Run: headless pygame with SDL's dummy video driver; simulated clock (each Clock.tick advances the game by its frame time, no real sleeping); random seed 0; keys injected as events and as key.get_pressed() state; no mouse input.
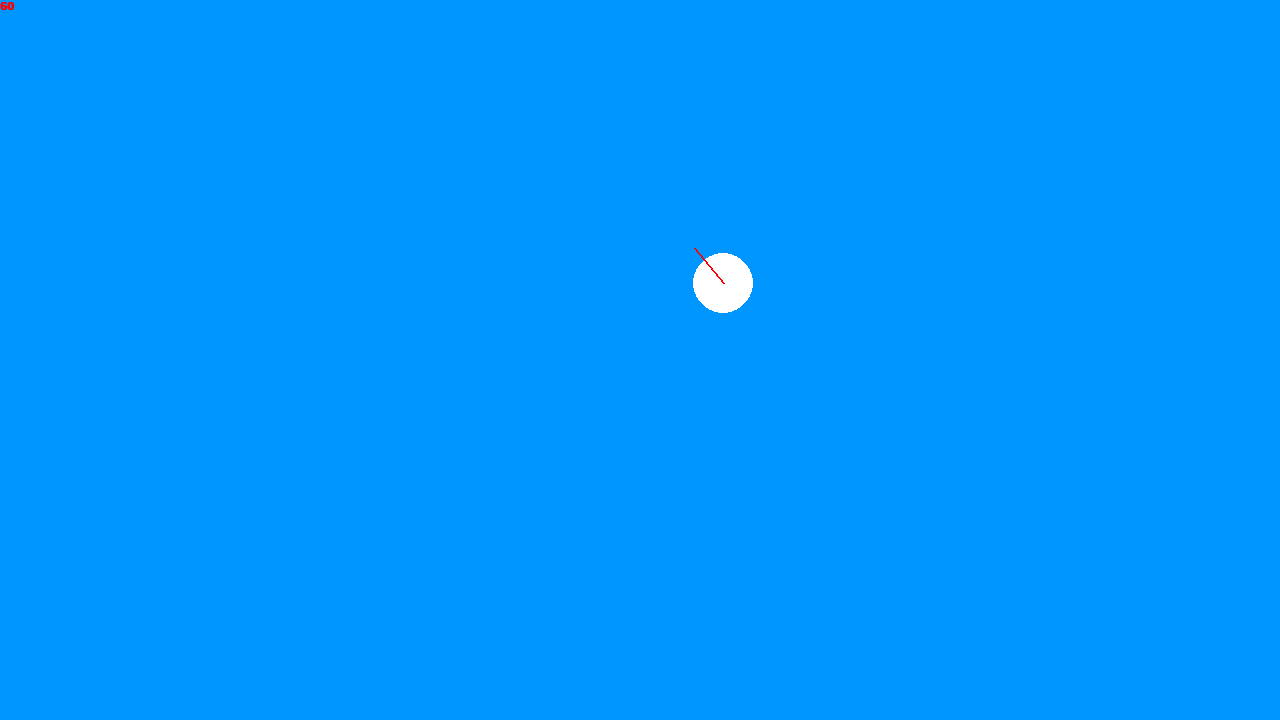
Frame 1 of 4 · flips 1–60 · no input
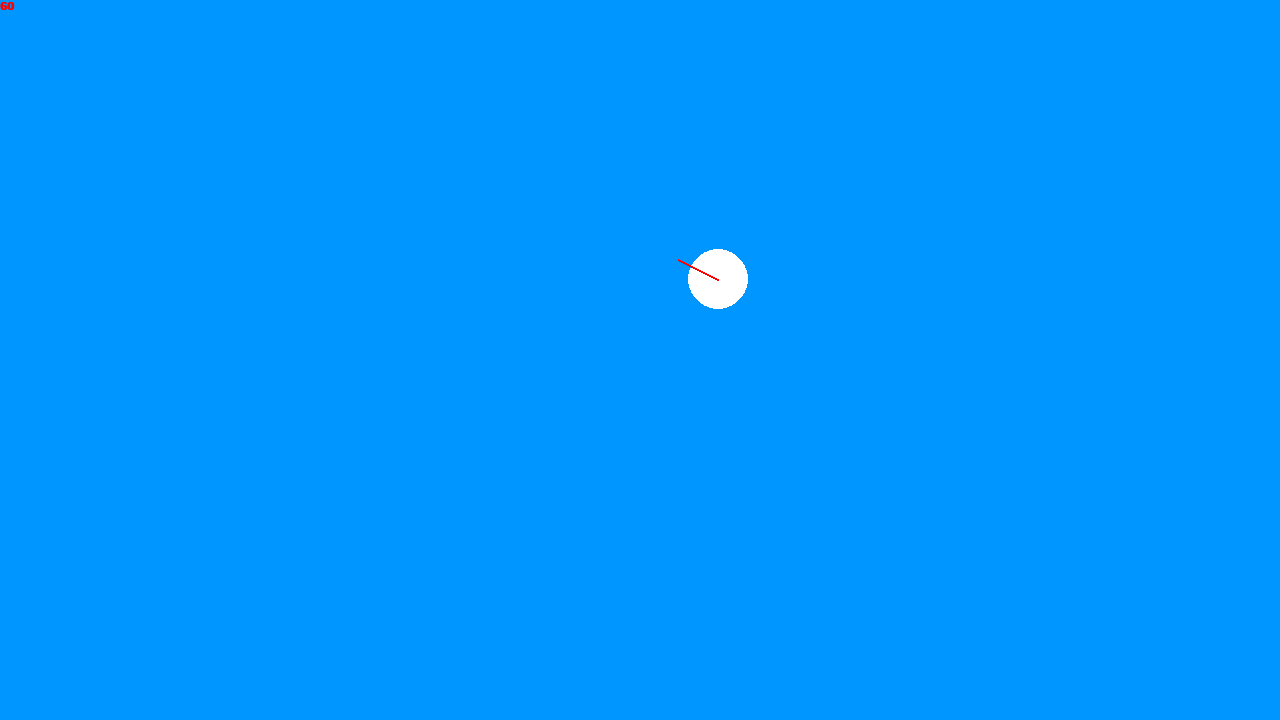
Frame 2 of 4 · flips 61–180 · tapped SPACE, RETURN · held RIGHT (→), D
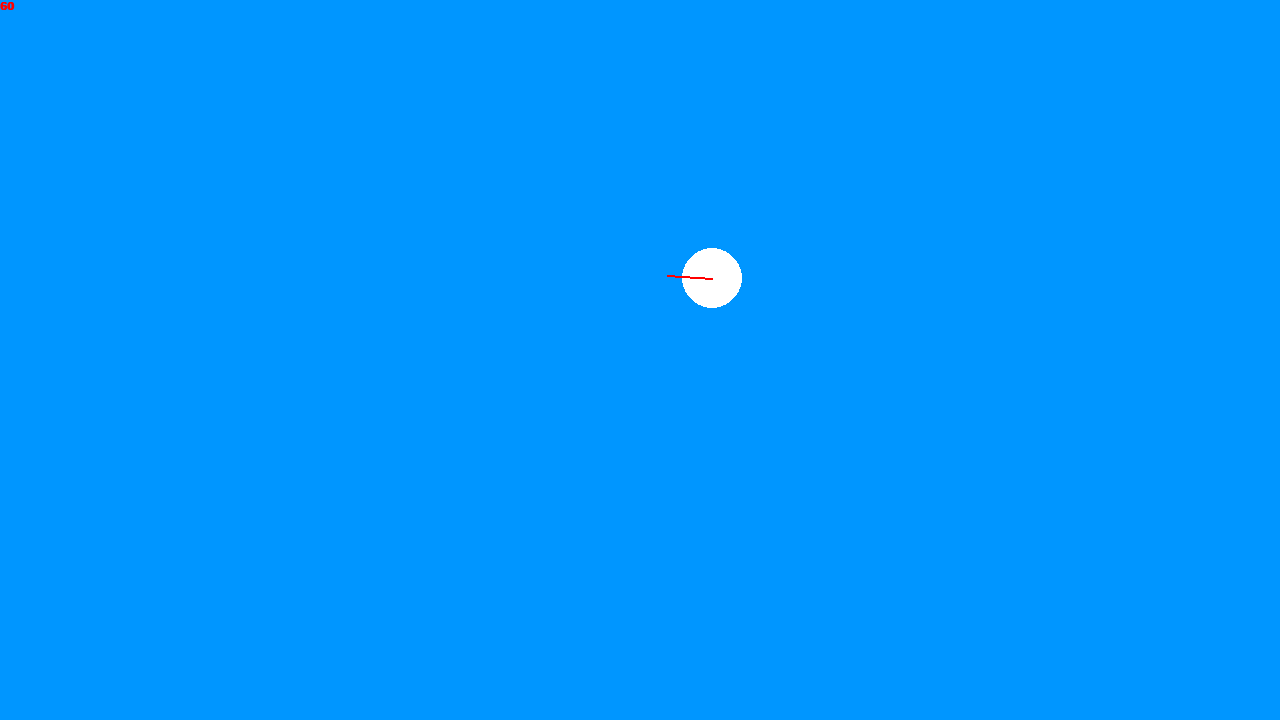
Frame 3 of 4 · flips 181–300 · held DOWN (↓), S
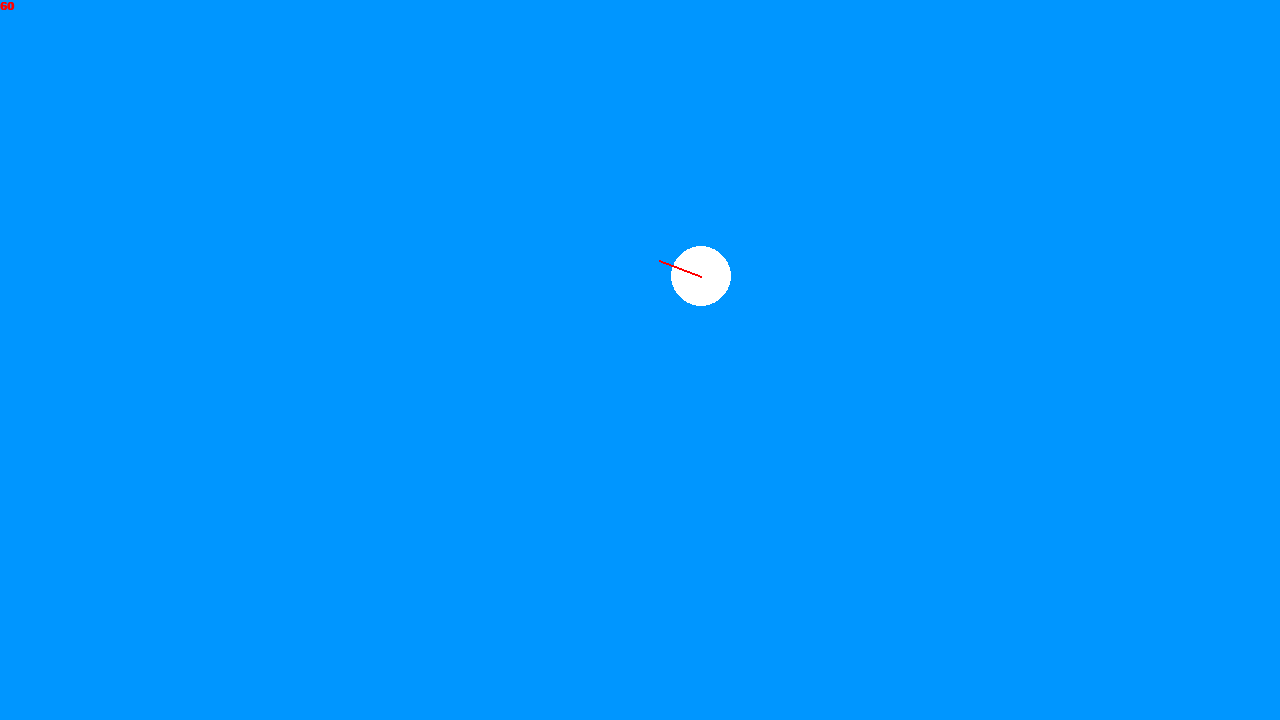
Frame 4 of 4 · flips 301–420 · held LEFT (←), A, UP (↑), W

The pygame program that drew these frames:

import sys
import pygame
from pygame.locals import *
import math
from datetime import datetime, timedelta


class AirPlane():
    def __init__(self, x, y, width, height):
        self.x = x
        self.y = y
        self.width = width
        self.height = height
        self.velocity = 1
        self.acceleration = 1
        self.angle = 30
        self.turn = 1  # -1: left, 1: right
        self.leftBullet = 10
        self.reloadTime = 1
        self.bullets = []
        self.last_reload = None
        self.is_reloading = False

    def update(self, dt):
        if self.leftBullet == 0:

            if not self.is_reloading:
                self.last_reload = datetime.now()
                self.is_reloading = True

            if self.last_reload + timedelta(seconds=1) < datetime.now() and self.is_reloading:
                self.leftBullet = 10
                self.is_reloading = False

        self.angle += self.turn * 0.2 * dt
        self.x += self.velocity * \
            math.sin(math.radians(self.angle)) * dt * 0.05
        self.y += self.velocity * \
            math.cos(math.radians(self.angle)) * dt * 0.05

        if self.x < 0:
            self.x = 1280
        elif self.x > 1280:
            self.x = 0
        if self.y < 0:
            self.y = 720
        elif self.y > 720:
            self.y = 0

        for bullet in self.bullets:
            bullet.update(dt)

    def draw_bullets(self, screen):
        for bullet in self.bullets:
            bullet.draw(screen)

    def draw_reload_progress(self, screen):
        if self.is_reloading:
            reload_progress = (
                datetime.now() - self.last_reload).total_seconds() / self.reloadTime
            pygame.draw.rect(screen, (255, 255, 255),
                             (self.x - 20, self.y - 50, 40*reload_progress, 10))
            pygame.draw.rect(screen, (0, 0, 0),
                             (self.x - 20, self.y - 50, 40, 10), 1)

    def draw(self, screen):
        radians = math.radians(self.angle)

        pygame.draw.circle(screen, (255, 255, 255), (self.x, self.y), 30)

        pygame.draw.line(screen, (255, 0, 0), (self.x, self.y),
                         (self.x + 45*math.sin(radians), self.y + 45*math.cos(radians)), 2)

        self.draw_bullets(screen)
        self.draw_reload_progress(screen)

    def fire(self):
        if self.leftBullet != 0:
            self.leftBullet -= 1
            self.bullets.append(Bullet(self.x, self.y, self.angle))

    def controls(self, event):
        if event.key == pygame.K_a:
            self.turn = -1
        elif event.key == pygame.K_d:
            self.turn = 1
        elif event.key == pygame.K_w:
            if self.velocity < 20:
                self.velocity += self.acceleration
        elif event.key == pygame.K_s:
            if self.velocity > 1:
                self.velocity -= self.acceleration
        elif event.key == pygame.K_SPACE:
            self.fire()


class Bullet():
    def __init__(self, x, y, angle) -> None:
        self.x = x
        self.y = y
        self.velocity = 4
        self.angle = angle
        self.is_alive = False

    def update(self, dt):
        self.x += self.velocity * \
            math.sin(math.radians(self.angle)) * dt * 0.1
        self.y += self.velocity * \
            math.cos(math.radians(self.angle)) * dt * 0.1

        if self.x < 0 or self.x > 1280 or self.y < 0 or self.y > 720:
            self.is_alive = False

    def draw(self, screen):
        pygame.draw.circle(screen, (0, 0, 0), (self.x, self.y), 5)


class GameEngine():

    def __init__(self):
        pygame.init()
        self.gameObjects = []
        self.clock = pygame.time.Clock()
        self.font = pygame.font.SysFont("Arial", 18, bold=True)
        self.main()

    def update(self, dt):
        """
        Update game. Called once per frame.
        dt is the amount of time passed since last frame.
        If you want to have constant apparent movement no matter your framerate,
        what you can do is something like

        x += v * dt

        and this will scale your velocity based on time. Extend as necessary."""

        for gameObject in self.gameObjects:
            gameObject.update(dt)

        for event in pygame.event.get():
            if event.type == QUIT:
                pygame.quit()
                sys.exit()

            if event.type == pygame.KEYDOWN or event.type == pygame.KEYUP:
                for gameObject in self.gameObjects:
                    gameObject.controls(event)

    def fps_counter(self, screen):
        fps = str(int(self.clock.get_fps()))
        fps_t = self.font.render(fps, 1, pygame.Color("RED"))
        screen.blit(fps_t, (0, 0))

    def draw(self, screen):
        """
        Draw things to the window. Called once per frame.
        """

        screen.fill((0, 150, 255))

        for gameObject in self.gameObjects:
            gameObject.draw(screen)

        self.fps_counter(screen)

        pygame.display.flip()

    def main(self):
        self.gameObjects.append(AirPlane(700, 300, 40, 40))

        fps = 60.0
        width, height = 1280, 720
        screen = pygame.display.set_mode((width, height))

        dt = 1/fps
        while True:
            self.update(dt)
            self.draw(screen)

            dt = self.clock.tick(fps)


if __name__ == '__main__':
    GameEngine()
